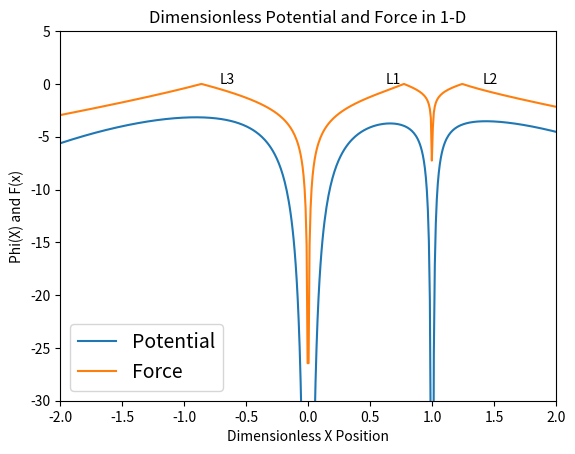
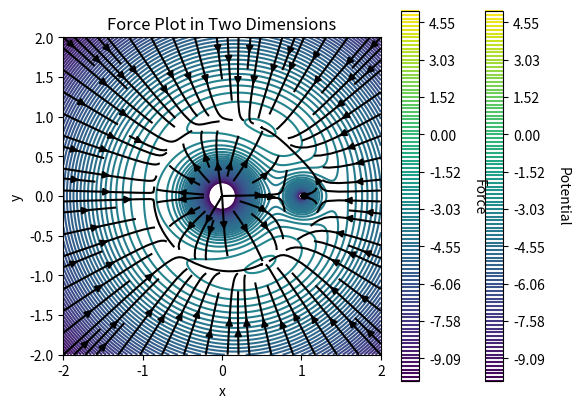
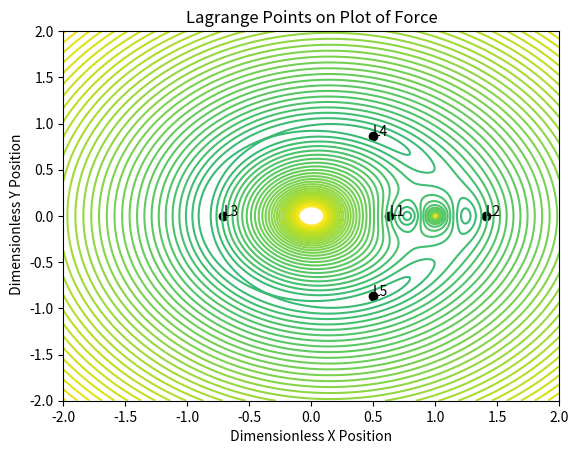

Reproduce these figures in Python, in order. (Note: this script raises an exception after producing the figures.)
#four plots here
    #Force and Potential in 2-D
    #Dimensionless Potential and Force Countour plot
    #2-d force plot
    #lagrange points on contour
    

import numpy as np
import matplotlib.pyplot as plt
from mpl_toolkits import mplot3d

G = 6.67430e-11
M1= 1.989e+30*5.15#kg
M2= 1.989e+30 #kg
M= M1+M2
m3= 10 #kg
a = 1 #m
q=M2/M1

#1-Dimension
def phi1(x):
    r1 = np.sqrt(x**2)
    r2 = np.sqrt((x-a)**2)
    return -(((2/(1+q))*(1/r1))+(((2*q)/(1+q))*(1/r2))+((x-(q/(1+q)))**2))

#def force(x):
    #return -np.gradient(x)

x_1 = np.array(np.linspace(-2, 2, 500))
#x_1 = np.array(np.linspace(0, 1, 60))
y_1 = np.array(np.linspace(-2, 2, 500))
z_1 = np.array(np.linspace(-2, 2, 500))

phi1=phi1(x_1)
#ph1=phi1(x_3d, y_3d, z_3d)
#force1=force(phi1)
size=np.linspace(-2, 2, 500)

fig = plt.figure()
plt.plot(size, phi1, label= "Potential")
#plt.scatter(phi2[0], phi2[1], label="phiY and phiX")
plt.legend(loc="lower left",fontsize=14)
plt.title('Dimensionless Potential and Force in 1-D')
plt.xlabel('Dimensionless X Position')
plt.ylabel('Phi(X) and F(x)')
#plt.text()
plt.xlim(-2, 2)
plt.ylim(-30,5)
plt.text(0.6292585170340681, 0, 'L1')
plt.text(1.4068136272545089, 0, 'L2')
plt.text(-0.7094188376753507, 0, 'L3')

def force(x): #Force in 1-D - this is actually the magnitude of the force
    r1 = np.sqrt((x**2))
    r2 = np.sqrt(((x-a)**2))
    #return -np.abs(((-2)/((1+q)*(x**2)))+((2*q)/((1+q)*((1-x)**2)))+(2*(x-((q)/(1+q)))))
    #return -np.abs(((-2)/((1+q)*(x**2)))+((-2*q)/((1+q)*((x)**2)))+(2*(x-((q)/(1+q)))))
    return -np.abs(-((2*x)/((1+q)*((r1)**(3/2))))-(((2*q)*(x-a))/((1+q)*((r2)**(3/2))))+(2*(x-((q)/(1+q)))))
force1=force(x_1)
plt.plot(size, force1, label="Force")
plt.legend(loc="lower left",fontsize=14)

#2-Dimension
def phi2(x, y):
    r1 = np.sqrt((x**2)+(y**2))
    r2 = np.sqrt(((x-a)**2)+(y**2))
    return  -(((2/(1+q))*(1/r1))+(((2*q)/(1+q))*(1/r2))+((x-(q/(1+q)))**2)+(y**2))

x_2d, y_2d = np.meshgrid(x_1, y_1)


phi2=phi2(x_2d,y_2d)

fig = plt.figure()
ax = fig.add_subplot(111)
ax.set_aspect(1)
levels = np.linspace(-10, 5 ,100)
ct = plt.contour(x_2d, y_2d, phi2, levels=levels)
cbar = plt.colorbar(ct)
cbar.ax.get_yaxis().labelpad = 18
cbar.ax.set_ylabel('Potential', rotation = 270)
plt.xlim(-2, 2)
ax.set_title('Dimensionless Potential and Force in 2-D')
ax.set_xlabel(' Dimensionless X Position ')
ax.set_ylabel(' Dimensionless Y Position')


#plt.text(0.4929859719438876, 0.8697394789579156, 'L4')
#plt.text(0.4929859719438876, -0.8697394789579156, 'L5')
plt.show()

def force2x(x,y): #x- component of the force in 2D
    r1 = np.sqrt((x**2)+(y**2))
    r2 = np.sqrt(((x-a)**2)+(y**2))
    #return -np.abs(((-2)/((1+q)*(x**2)))+((2*q)/((1+q)*((1-x)**2)))+(2*(x-((q)/(1+q)))))
    #return -np.abs(((-2)/((1+q)*(x**2)))+((-2*q)/((1+q)*((x)**2)))+(2*(x-((q)/(1+q)))))
    return -(-((2*x)/((1+q)*((r1)**(3/2))))-(((2*q)*(x-a))/((1+q)*((r2)**(3/2))))+(2*(x-((q)/(1+q)))))

def force2y(x,y): #y- component of the force in 2D
    r1 = np.sqrt((x**2)+(y**2))
    r2 = np.sqrt(((x-a)**2)+(y**2))
    return -(-((2*y)/((1+q)*((r1)**(3/2))))-((2*q*y)/((1+q)*((r2)**(3/2))))+(2*y))
'''
def force_x(x):
    #return -np.abs(((-2)/((1+q)*(x**2)))+((2*q)/((1+q)*((1-x)**2)))+(2*(x-((q)/(1+q)))))
    #return -np.abs(((-2)/((1+q)*(x**2)))+((-2*q)/((1+q)*((x)**2)))+(2*(x-((q)/(1+q)))))
    return (-((2*x)/((1+q)*((x**2)**(3/2))))-(((2*q)*(x-a))/((1+q)*(((a-x)**2)**(3/2))))+(2*(x-((q)/(1+q)))))

def force_y(y):
    return (-((2*y)/((1+q)*((y**2)**(3/2))))-((2*q*y)/((1+q)*((y**2)**(3/2))))+(2*y))
'''
force2_x=force2x(x_2d, y_2d)
force2_y=force2y(x_2d, y_2d)
#fig = plt.figure()
force_mag = np.sqrt(force2_x**2+force2_y**2) #magnitude of the force in 2d
'''
dummy = force1
minList = []
locationList = []
for i in range(3):
    min = dummy.max()
    minList = np.append(minList, min)
    location = np.where(dummy == min)
    locationList = np.append(locationList, location)
    dummy = dummy[dummy != min]
print(locationList)
print(minList)
'''


#force2 = force2(x_2d,y_2d)
#fig = plt.figure()
plt.xlabel("x")
plt.ylabel("y")
plt.title("Force Plot in Two Dimensions")
plt.streamplot(x_1, y_1, force2_x, force2_y, color = 'black')

#plt.plot(force2)
#xs = np.linspace(-2, 2, 11)
#ys = np.linspace(-2, 2, 11)

#for x in x_1:
#plt.quiver(x_2d, y_2d, force2_x, force2_y)
#[np.ones(len(y_1))*x
#plt.quiver(force2_x, force2_y, [force2])
#plt.plot(force2_x, force2_y)
#plt.show()

#force2 = np.vstack((force2_x, force2_y))
#force2 = np.transpose(force2)


fig = plt.figure()
cf = plt.contour(x_1, y_1, force_mag, levels=levels)
cbar = plt.colorbar(ct)
cbar.ax.get_yaxis().labelpad = 18
cbar.ax.set_ylabel('Force', rotation = 270)
plt.title('Magnitude of Force in 2-D')
plt.title('Lagrange Points on Plot of Force' )
plt.xlabel(' Dimensionless X Position ')
plt.ylabel(' Dimensionless Y Position')
plt.text(0.6292585170340681, 0, 'L1')
plt.scatter(0.6292585170340681, 0, color = 'k')
plt.text(1.4068136272545089, 0, 'L2')
plt.scatter(1.4068136272545089, 0, color = 'black')
plt.text(-0.7094188376753507, 0, 'L3')
plt.scatter(-0.7094188376753507, 0,  color = 'black')
plt.text(0.4929859719438876, 0.8697394789579156, 'L4')
plt.scatter(0.4929859719438876, 0.8697394789579156,  color = 'black')
plt.text(0.4929859719438876, -0.8697394789579156, 'L5')
plt.scatter(0.4929859719438876, -0.8697394789579156,  color = 'black')

plt.show()

#3_Dimension
'''
def phi3(x, y, z):
    r1 = np.sqrt((x**2)+(y**2)+(z**2))
    r2 = np.sqrt(((x-a)**2)+(y**2)+(z**2))
    #r1 = np.sqrt((x**2)+(y**2)+(z**2))
     #r2 = np.sqrt(((x-a)**2)+(y**2)+(z**2))
    return - -(((2/(1+q))*(1/r1))+(((2*q)/(1+q))*(1/r2))+((x-(q/(1+q)))**2)+(y**2))

x_3d, y_3d, z_3d = np.meshgrid(x_1, y_1, z_1)
phi3 = phi3(x_3d, y_3d, z_3d)

n=M2/(M1+M2)
L1= a*(1-((n/3)**.33))
L2= a*(1+((n/3)**.33))
L3=-a*(1-(((5*n)/12)**.33))



fig = plt.figure()
ax = plt.axes(projection='3d')
ax.contour3D(x_1, y_1, ph3, 100, cmap='binary')
ax.set_xlabel('x')
ax.set_ylabel('y')
ax.set_zlabel('z')
ax.set_title("3D Countour Plot")
plt.show()


fig = plt.figure()
ax = fig.add_subplot(111, projection='3d')
img = ax.scatter(x_3d, y_3d, z_3d, c=phi3, cmap=plt.hot())
fig.colorbar(img)
plt.show()
'''
def threebody(t, y):
    # y[0] = x, y[1] = y, y[2] = z, y[3] = vx, y[4] = vy, y[5] = vz
    #mu = ((1.488*(10**-34))*(1.989*(10**30)))
    #mu = 1.488e-34 * 1.989e30

    r1 = np.sqrt(y[0]**2 + y[1]**2)
    r2 = np.sqrt(((y[0]-a)**2)+(y[1]**2))

    #ydot = np.empty((4,))
    #ydot[:] = np.nan
    ydot = np.empty(4)

    ydot[0] = y[2]
    ydot[1] = y[3]
   # ydot[2] = y[5]
    ydot[2] = -(-((2*y[0])/((1+q)*((r1)**(3/2))))-(((2*q)*(y[0]-a))/((1+q)*((r2)**(3/2))))+(2*(y[0]-((q)/(1+q)))))
    ydot[3] = -(-((2*y[1])/((1+q)*((r1)**(3/2))))-((2*q*y[1])/((1+q)*((r2)**(3/2))))+(2*y[1]))
    #ydot[5] = -np.abs(-((2*y[2])/((1+q)*((y[2]**2)**(3/2))))-((2*q*y[2])/((1+q)*((y[2]**2)**(3/2))))

    return ydot

Y0 = np.array([0.4929859719438876, 0.8697394789579156 , 0 , 0])

integrator_rk45 = ode.solve_ivp(fun=threebody, t_span=(0,(50)), y0=Y0, method='RK45')#, first_step=1.)#, first_step=1., max_step=1., atol=0, rtol=1e-6)
data_rk45 = np.transpose(integrator_rk45.y)
x_data_rk45 = data_rk45[:,0]
y_data_rk45 = data_rk45[:,1]

#print(data)

# plt.plot(x_data_rk45, y_data_rk45, label='RK45')
# plt.scatter(0.4929859719438876, 0.8697394789579156, color='black')
# plt.scatter(0.4929859719438876, -0.8697394789579156, color='black')
# plt.ylim(0, 1.5)
# plt.show()

'''
ax = fig.add_subplot(111)
ax.set_aspect(1)
x_pos_norm = x_data_rk45 / a
y_pos_norm = y_data_rk45 / a

ax.plot(x_pos_norm, y_pos_norm)
ax.plot(0,0, 'ko')
ax.plot(a, 0, 'ro')
qm = '{}'.format(q)
ax.set_title('Orbit of Tertiary Body q = ' + qm )
ax.set_xlabel('X Position [AU]')
ax.set_ylabel('Y Position [AU]')
'''
eta = M2/(M)
L1 = a*(1-(eta/3)**(1/3))
plt.scatter(L1, 0, label = 'L1 (equation)')
L2 = a*(1+(eta/3)**(1/3))
plt.scatter(L2, 0, label = 'L2 (equation)')
L3 = -a*(1-((5*eta)/12))
plt.scatter(L3, 0, label = 'L3 (equation)')
L4x = a*((1/2)*((M1-M2)/(M)))
L4y = a*np.sqrt(3)/2
plt.scatter(L4x, L4y, label = 'L4 (equation)')
L5x = a*((1/2)*((M1-M2)/(M)))
L5y = a*-np.sqrt(3)/2
plt.scatter(L5x, L5y, label = 'L5 (equation)')
# plt.show()
